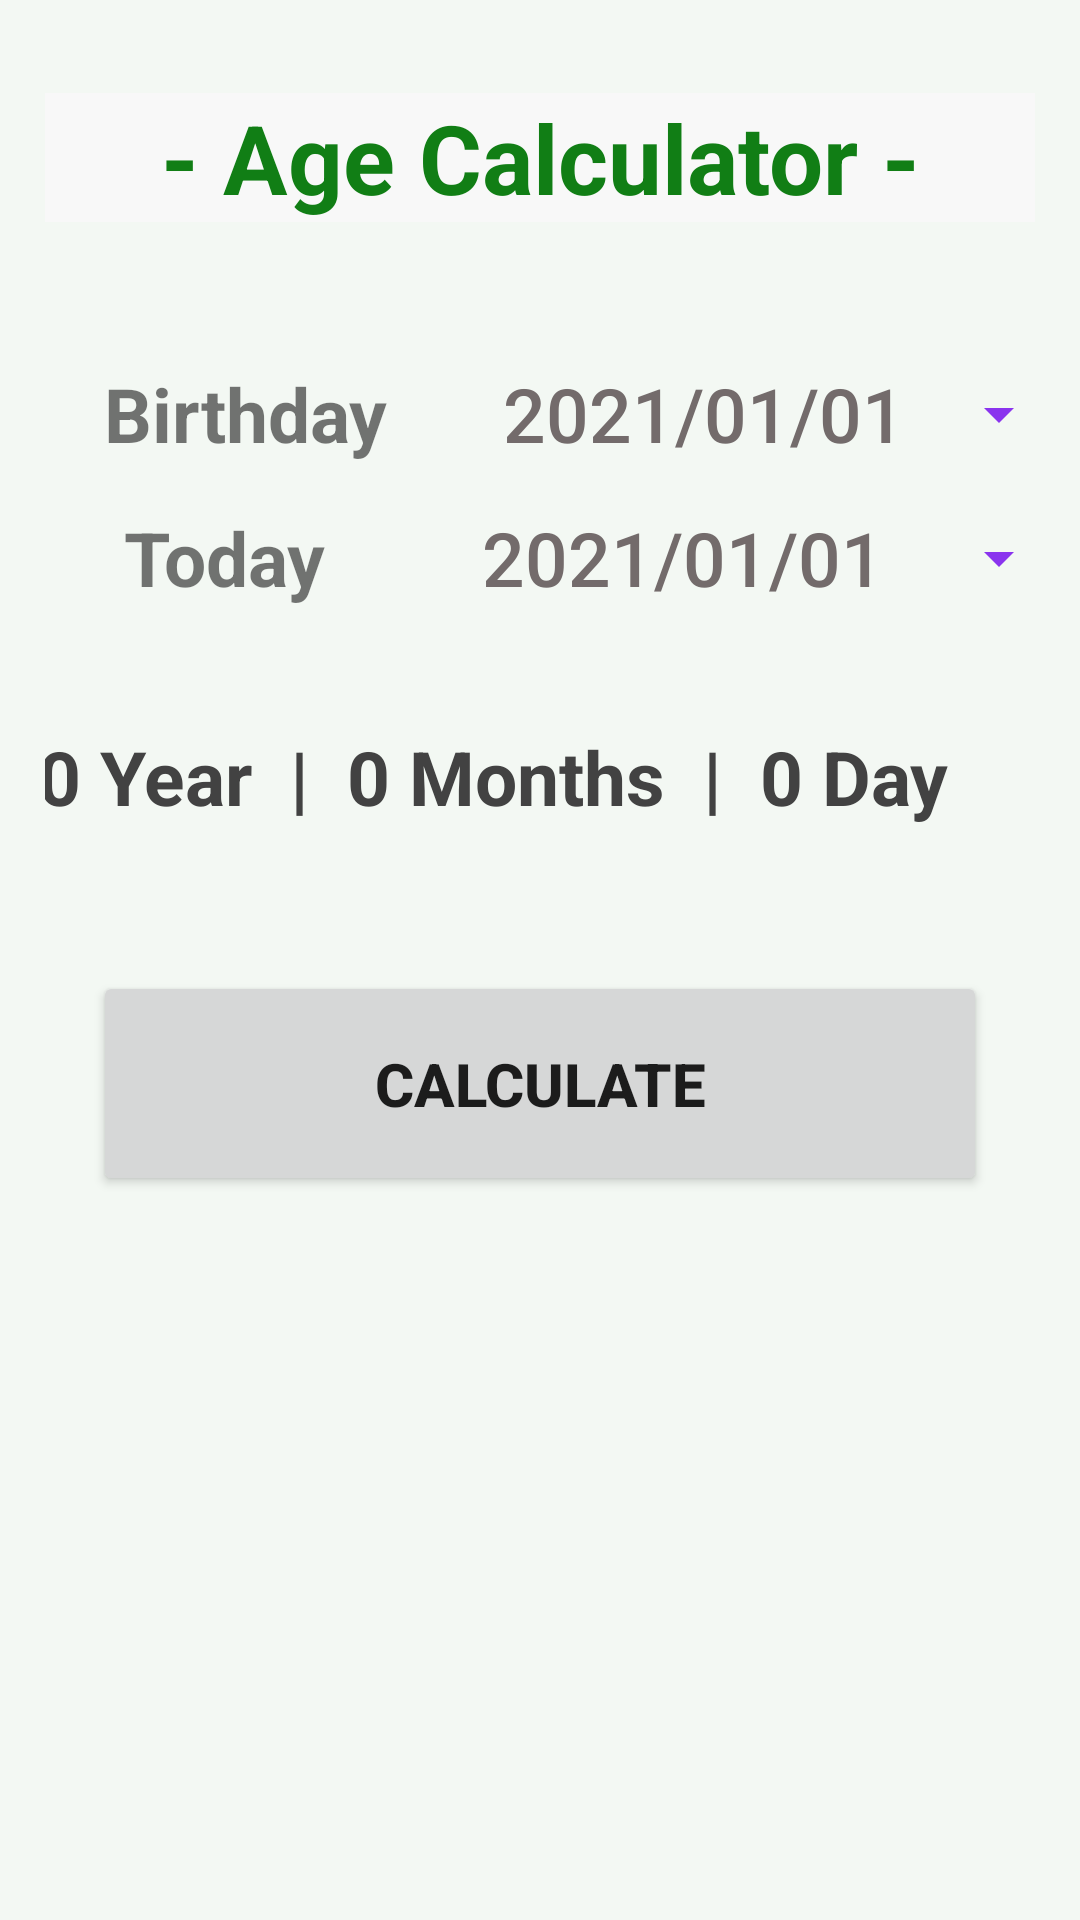

Here is an Android app screen rendered from its layout file. Give the layout XML and the strings, colors and styles it references.
<!-- AndroidManifest.xml: application theme Theme.0 -->
<!-- res/layout/activity_age_calculator.xml -->
<?xml version="1.0" encoding="utf-8"?>
<ScrollView xmlns:android="http://schemas.android.com/apk/res/android"
    xmlns:tools="http://schemas.android.com/tools"
    android:layout_width="match_parent"
    android:layout_height="match_parent"
    android:background="#F3F8F3"
    android:padding="15dp"
    tools:context=".AgeCalculator">

    <LinearLayout
        android:layout_width="match_parent"
        android:layout_height="wrap_content"
        android:orientation="vertical">

        <TextView
            android:id="@+id/txtAgeCal"
            android:layout_width="match_parent"
            android:layout_height="wrap_content"
            android:layout_marginVertical="16dp"
            android:background="#F8F8F8"
            android:text="- Age Calculator -"
            android:textAlignment="center"
            android:textColor="#117E15"
            android:textSize="32sp"
            android:textStyle="bold" />

        <LinearLayout
            android:layout_width="match_parent"
            android:layout_height="wrap_content"
            android:layout_marginTop="24dp"
            android:orientation="horizontal">
            <TextView
                android:id="@+id/Birthday"
                android:layout_width="wrap_content"
                android:layout_height="wrap_content"
                android:layout_weight="0.5"
                android:text="Birthday"
                android:textAlignment="center"
                android:textSize="25sp"
                android:textStyle="bold" />

            <Button
                android:id="@+id/bt_birth"
                android:layout_width="wrap_content"
                android:layout_height="wrap_content"
                android:layout_weight="0.5"
                android:background="@android:color/transparent"
                android:drawableEnd="@drawable/ic_baseline_arrow_drop_down_24"
                android:text="2021/01/01"
                android:textColor="#736B6B"
                android:textSize="25sp" />
        </LinearLayout>

        <LinearLayout
            android:layout_width="match_parent"
            android:layout_height="wrap_content"
            android:orientation="horizontal">
            <TextView
                android:id="@+id/Today"
                android:layout_width="wrap_content"
                android:layout_height="wrap_content"
                android:layout_weight="0.5"
                android:text="Today"
                android:textAlignment="center"
                android:textSize="25sp"
                android:textStyle="bold" />

            <Button
                android:id="@+id/bt_today"
                android:layout_width="wrap_content"
                android:layout_height="wrap_content"
                android:layout_weight="0.5"
                android:background="@android:color/transparent"
                android:drawableEnd="@drawable/ic_baseline_arrow_drop_down_24"
                android:text="2021/01/01"
                android:textColor="#736B6B"
                android:textSize="25sp" />
        </LinearLayout>

        <TextView
            android:id="@+id/ageResult"
            android:layout_width="wrap_content"
            android:layout_height="wrap_content"
            android:text="0 Year  |  0 Months  |  0 Day     "
            android:layout_marginVertical="32dp"
            android:textAlignment="center"
            android:layout_gravity="center"
            android:textColor="@color/cardview_dark_background"
            android:textSize="25sp"
            android:textStyle="bold" />

        <Button
            android:id="@+id/btnAgeCal"
            android:layout_width="match_parent"
            android:layout_height="wrap_content"
            android:layout_gravity="center"
            android:layout_margin="16dp"
            android:padding="24dp"
            android:text="@string/calculate"
            android:textSize="20sp"
            android:textStyle="bold" />

    </LinearLayout>





</ScrollView>
<!-- resources referenced by this layout -->
<resources>
  <!-- drawable ic_baseline_arrow_drop_down_24 (drawable) -->
  <vector android:height="24dp" android:tint="#8A34EE"
      android:viewportHeight="24" android:viewportWidth="24"
      android:width="24dp" xmlns:android="http://schemas.android.com/apk/res/android">
      <path android:fillColor="@android:color/white" android:pathData="M7,10l5,5 5,-5z"/>
  </vector>
  <string name="calculate">Calculate</string>
  <style name="Theme.0" parent="Theme.MaterialComponents.DayNight.DarkActionBar">
          
          <item name="colorPrimary">@color/light_green</item>
          <item name="colorPrimaryVariant">@color/light_green</item>
          <item name="colorOnPrimary">@color/white</item>
          
          <item name="colorSecondary">@color/teal_200</item>
          <item name="colorSecondaryVariant">@color/teal_700</item>
          <item name="colorOnSecondary">@color/black</item>
          
          <item name="android:statusBarColor" tools:targetApi="l">?attr/colorPrimaryVariant</item>
          
      </style>
  <color name="light_green">#1ECD25</color>
  <color name="white">#FFFFFFFF</color>
  <color name="teal_200">#FF03DAC5</color>
  <color name="teal_700">#FF018786</color>
  <color name="black">#FF000000</color>
</resources>
